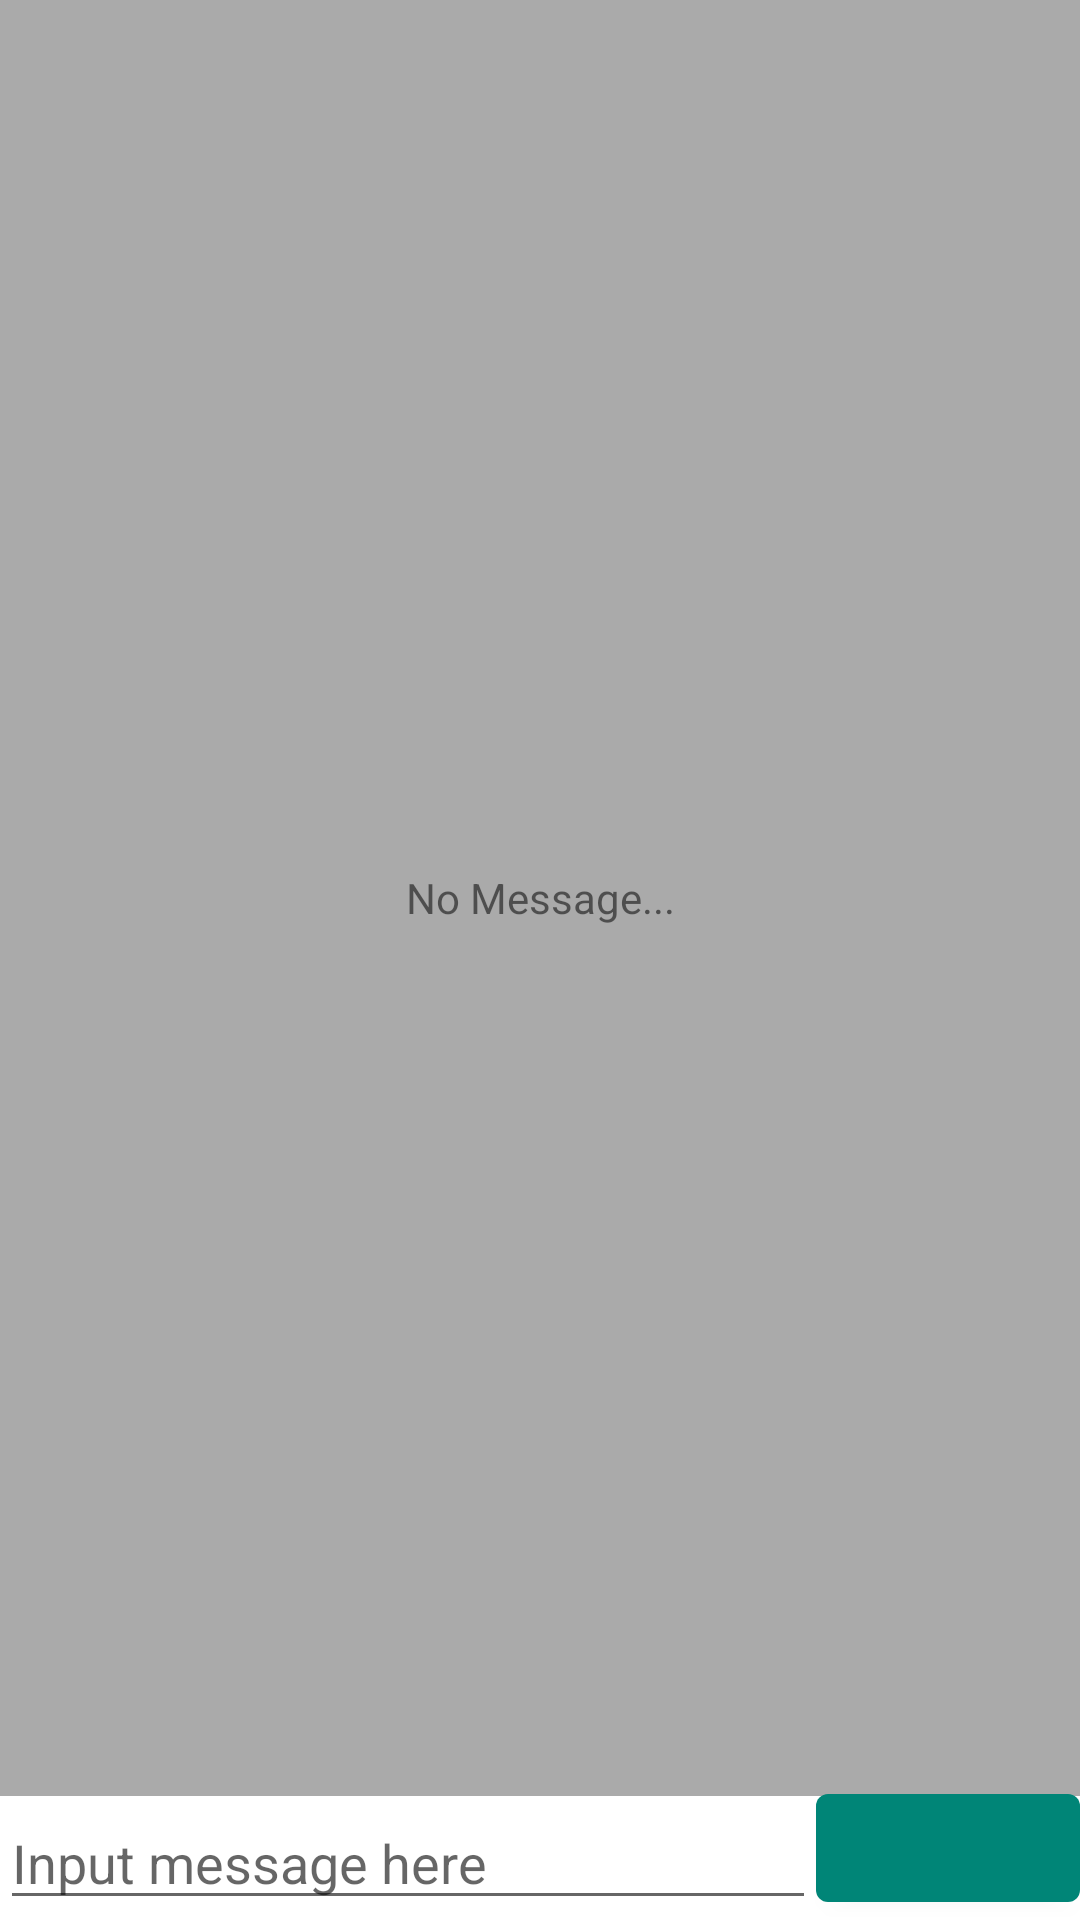

This screen was rendered from an Android layout file. Write that file and the resources it references.
<!-- AndroidManifest.xml: application theme AppTheme.NoActionBar -->
<!-- res/layout/content_activity_intents_common.xml -->
<?xml version="1.0" encoding="utf-8"?>
<androidx.constraintlayout.widget.ConstraintLayout xmlns:android="http://schemas.android.com/apk/res/android"
    xmlns:app="http://schemas.android.com/apk/res-auto"
    xmlns:tools="http://schemas.android.com/tools"
    android:layout_width="match_parent"
    android:layout_height="match_parent"
    app:layout_behavior="@string/appbar_scrolling_view_behavior"
    tools:context=".basic_02_Activity.ActivityIntentsCommon"
    tools:showIn="@layout/activity_intents_common">

    <Button
        android:id="@+id/messageActionBtn"
        android:layout_width="wrap_content"
        android:layout_height="wrap_content"
        android:text=""
        app:layout_constraintBottom_toBottomOf="parent"
        app:layout_constraintEnd_toEndOf="parent" />

    <EditText
        android:id="@+id/messageEditText"
        android:layout_width="0dp"
        android:layout_height="wrap_content"
        android:ems="10"
        android:inputType="textLongMessage"
        android:text=""
        android:hint="@string/input_message_here"
        app:layout_constraintBottom_toBottomOf="parent"
        app:layout_constraintEnd_toStartOf="@+id/messageActionBtn"
        app:layout_constraintHorizontal_bias="1.0"
        app:layout_constraintStart_toStartOf="parent" />

    <TextView
        android:id="@+id/messageTextView"
        android:layout_width="0dp"
        android:layout_height="0dp"
        android:background="@android:color/darker_gray"
        android:gravity="center_horizontal|center_vertical"
        android:text="@string/no_message"
        app:layout_constraintBottom_toTopOf="@+id/messageEditText"
        app:layout_constraintEnd_toEndOf="parent"
        app:layout_constraintStart_toStartOf="parent"
        app:layout_constraintTop_toTopOf="parent" />
</androidx.constraintlayout.widget.ConstraintLayout>
<!-- res/layout/activity_intents_common.xml (included above) -->
<?xml version="1.0" encoding="utf-8"?>
<androidx.coordinatorlayout.widget.CoordinatorLayout xmlns:android="http://schemas.android.com/apk/res/android"
    xmlns:app="http://schemas.android.com/apk/res-auto"
    xmlns:tools="http://schemas.android.com/tools"
    android:layout_width="match_parent"
    android:layout_height="match_parent"
    tools:context=".basic_02_Activity.ActivityIntentsCommon">

    <com.google.android.material.appbar.AppBarLayout
        android:layout_width="match_parent"
        android:layout_height="wrap_content"
        android:theme="@style/AppTheme.AppBarOverlay">

        <androidx.appcompat.widget.Toolbar
            android:id="@+id/toolbar"
            android:layout_width="match_parent"
            android:layout_height="?attr/actionBarSize"
            android:background="?attr/colorPrimary"
            app:popupTheme="@style/AppTheme.PopupOverlay" />

    </com.google.android.material.appbar.AppBarLayout>

    <include layout="@layout/content_activity_intents_common" />

</androidx.coordinatorlayout.widget.CoordinatorLayout>
<!-- resources referenced by this layout -->
<resources>
  <string name="input_message_here">Input message here</string>
  <string name="no_message">No Message...</string>
  <style name="AppTheme.AppBarOverlay" parent="ThemeOverlay.AppCompat.Dark.ActionBar" />
  <style name="AppTheme.PopupOverlay" parent="ThemeOverlay.AppCompat.Light" />
  <style name="AppTheme.NoActionBar">
          <item name="windowActionBar">false</item>
          <item name="windowNoTitle">true</item>
          <item name="android:windowActivityTransitions">true</item>
      </style>
</resources>
